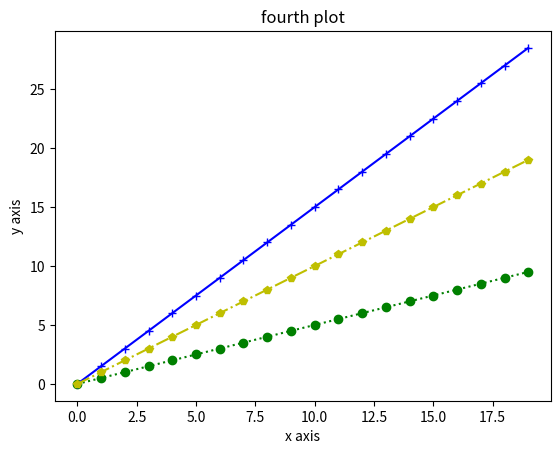

Write Python code to recreate this figure.
import matplotlib.pyplot as plt
import numpy as np
a=np.arange(0,10,0.5)
plt.plot(a,"go:",a*3,"b+-",a*2,"yp-.")
plt.xlabel("x axis")
plt.ylabel("y axis")
plt.title("fourth plot")
plt.show()